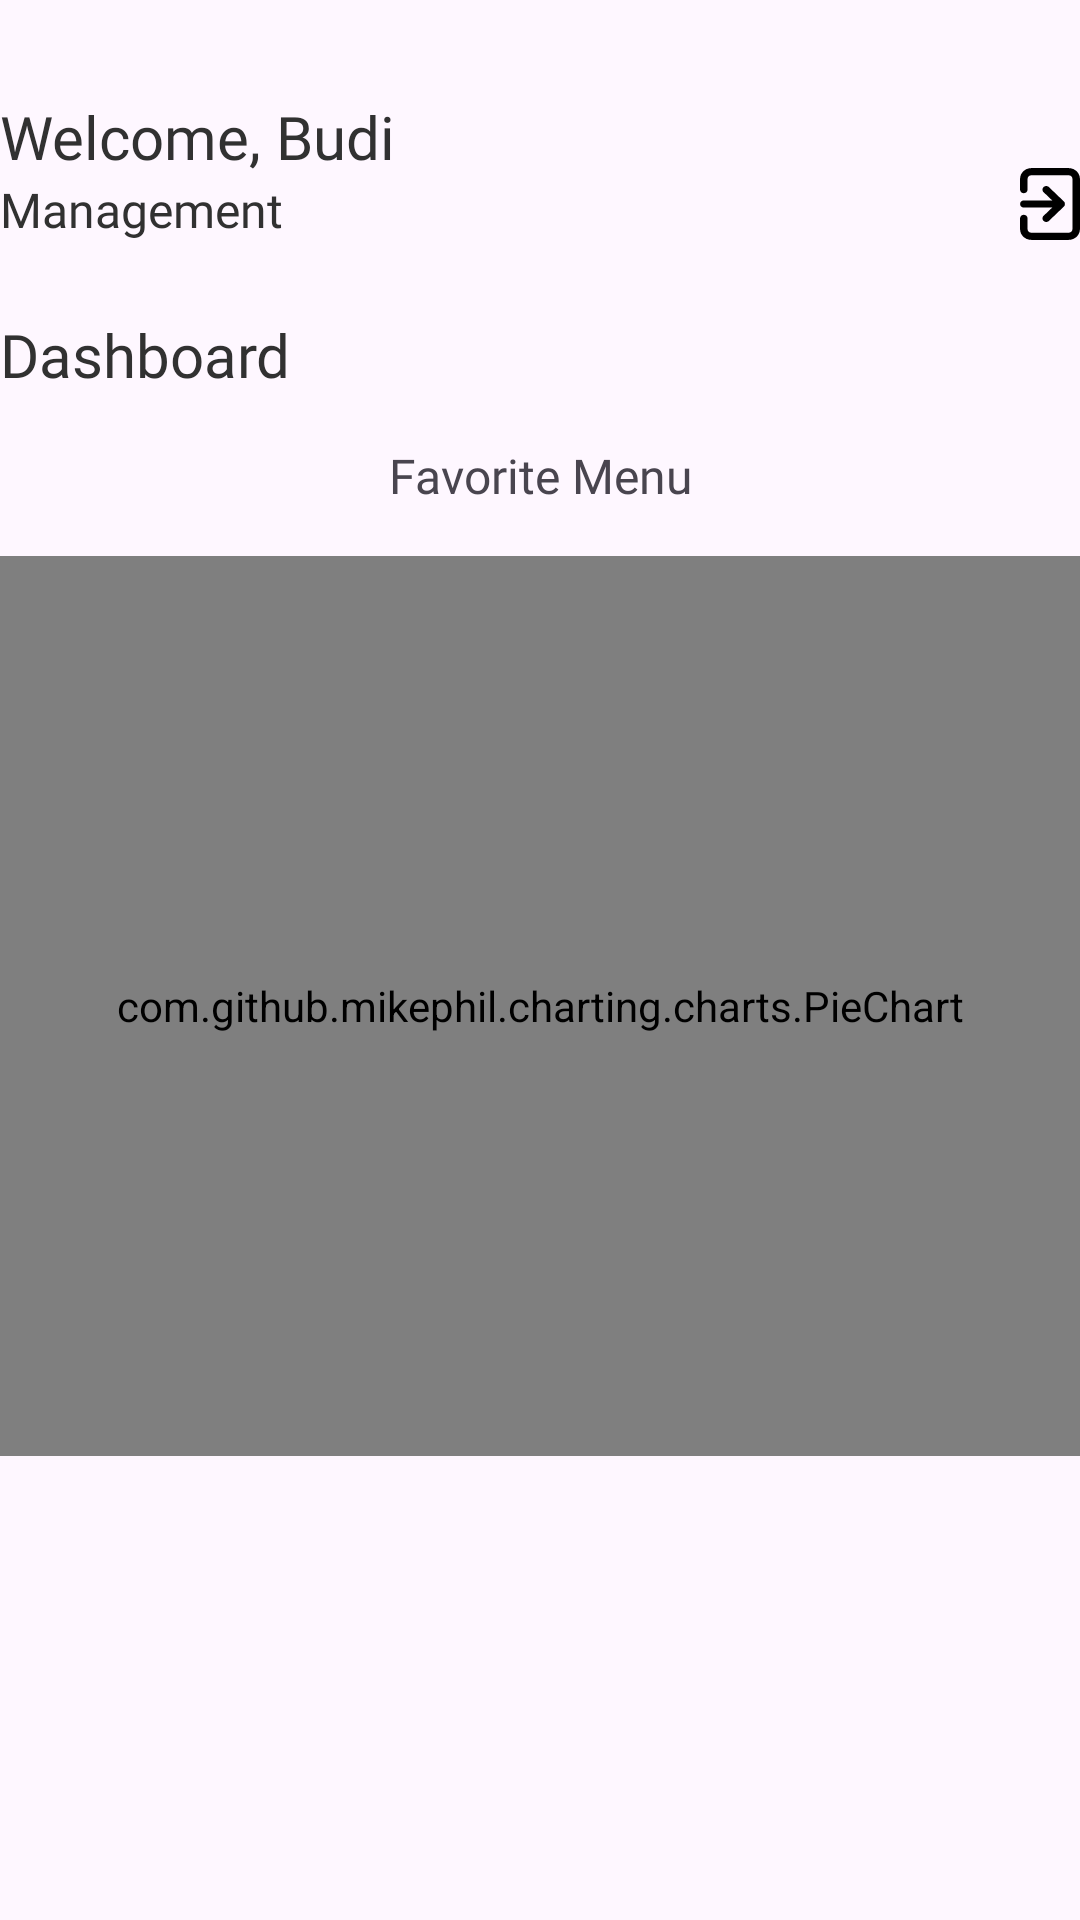

Layout XML and referenced resources for this Android screen:
<!-- AndroidManifest.xml: application theme Theme.KasirUKK -->
<!-- res/layout/fragment_manager_dashboard.xml -->
<?xml version="1.0" encoding="utf-8"?>
<androidx.constraintlayout.widget.ConstraintLayout xmlns:android="http://schemas.android.com/apk/res/android"
    xmlns:app="http://schemas.android.com/apk/res-auto"
    xmlns:tools="http://schemas.android.com/tools"
    android:layout_width="match_parent"
    android:layout_height="match_parent"
    style="@style/BaseUI"
    tools:context=".feature.manager.dashboard.fragment.ManagerDashboardFragment">

    <TextView
        android:id="@+id/fragment_manager_dashboard_tv_user"
        style="@style/TextSubHead"
        android:text="Welcome, Budi"
        android:textColor="@color/gray"
        android:layout_marginTop="@dimen/tiga_dua"
        app:layout_constraintStart_toStartOf="parent"
        app:layout_constraintTop_toTopOf="parent" />

    <TextView
        android:id="@+id/fragment_manager_dashboard_tv_role"
        android:layout_width="wrap_content"
        android:layout_height="wrap_content"
        android:fontFamily="@font/poppins_medium"
        android:text="@string/management"
        android:textColor="@color/gray"
        android:textSize="@dimen/text_enam_belas"
        app:layout_constraintStart_toStartOf="parent"
        app:layout_constraintTop_toBottomOf="@+id/fragment_manager_dashboard_tv_user" />

    <ImageButton
        android:id="@+id/logout"
        android:layout_width="wrap_content"
        android:layout_height="wrap_content"
        android:background="@drawable/ic_logout"
        android:layout_marginTop="@dimen/lima_enam"
        app:layout_constraintEnd_toEndOf="parent"
        app:layout_constraintTop_toTopOf="parent" />

    <TextView
        android:id="@+id/fragment_manager_dashboard_tv"
        style="@style/TextSubHead"
        android:text="@string/dashboard"
        android:textColor="@color/gray"
        android:layout_marginTop="@dimen/dua_empat"
        app:layout_constraintStart_toStartOf="parent"
        app:layout_constraintTop_toBottomOf="@+id/fragment_manager_dashboard_tv_role" />

    <TextView
        android:id="@+id/fragment_manager_dashboard_tv_fav"
        android:layout_width="wrap_content"
        android:layout_height="wrap_content"
        android:layout_marginTop="@dimen/enam_belas"
        android:fontFamily="@font/poppins_medium"
        android:text="@string/favorite_menu"
        android:textSize="@dimen/text_enam_belas"
        app:layout_constraintEnd_toEndOf="parent"
        app:layout_constraintStart_toStartOf="parent"
        app:layout_constraintTop_toBottomOf="@+id/fragment_manager_dashboard_tv" />

    <com.github.mikephil.charting.charts.PieChart
        android:id="@+id/fragment_manager_dashboard_pie_chart"
        android:layout_width="match_parent"
        android:layout_height="300dp"
        android:layout_marginTop="@dimen/enam_belas"
        app:layout_constraintEnd_toEndOf="parent"
        app:layout_constraintStart_toStartOf="parent"
        app:layout_constraintTop_toBottomOf="@+id/fragment_manager_dashboard_tv_fav" />
</androidx.constraintlayout.widget.ConstraintLayout>
<!-- resources referenced by this layout -->
<resources>
  <color name="gray">#313131</color>
  <dimen name="dua_empat">24dp</dimen>
  <dimen name="enam_belas">16dp</dimen>
  <dimen name="lima_enam">56dp</dimen>
  <dimen name="text_enam_belas">16sp</dimen>
  <dimen name="tiga_dua">32dp</dimen>
  <!-- drawable ic_logout: vector/xml drawable (drawable, 2233 chars, omitted) -->
  <string name="dashboard">Dashboard</string>
  <string name="favorite_menu">Favorite Menu</string>
  <string name="management">Management</string>
  <style name="BaseUI">
          <item name="android:layout_marginStart">@dimen/dua_empat</item>
          <item name="android:layout_marginEnd">@dimen/dua_empat</item>
      </style>
  <style name="TextSubHead">
          <item name="android:layout_width">wrap_content</item>
          <item name="android:layout_height">wrap_content</item>
          <item name="android:textSize">@dimen/text_dua_puluh</item>
          <item name="android:fontFamily">@font/poppins_semibold</item>
      </style>
  <style name="Theme.KasirUKK" parent="Base.Theme.KasirUKK" />
  <dimen name="text_dua_puluh">20sp</dimen>
  <style name="Base.Theme.KasirUKK" parent="Theme.Material3.DayNight.NoActionBar">
          
           <item name="colorPrimaryDark">@color/primaryDark</item>
      </style>
  <color name="primaryDark">#C5831F</color>
</resources>
